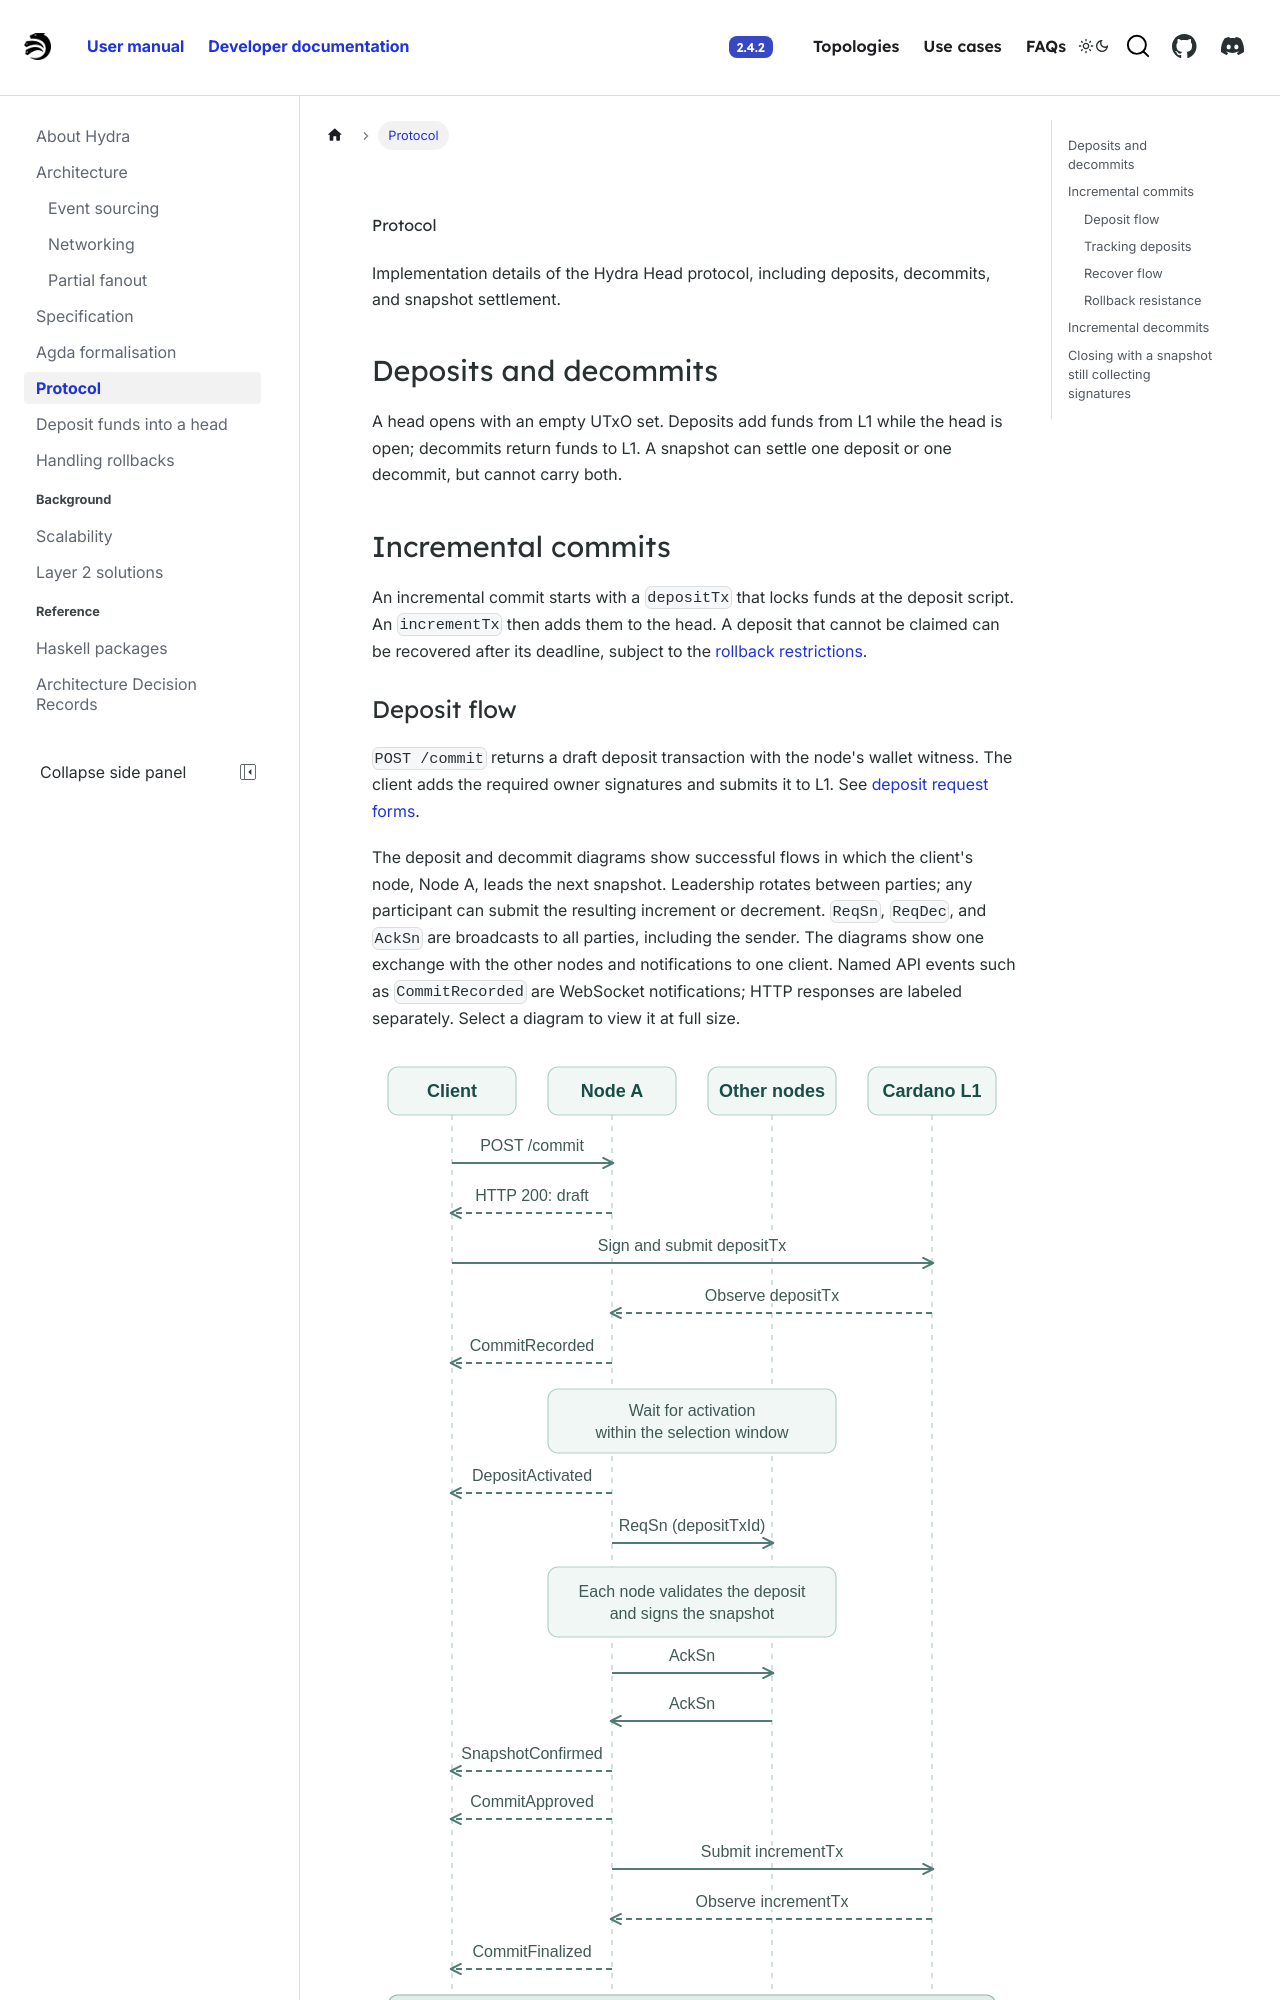

repository: cardano-scaling/hydra · page: head-protocol/docs/dev/protocol.html · generator: docusaurus

# Protocol

Implementation details of the Hydra Head protocol, including deposits,
decommits, and snapshot settlement.

## Deposits and decommits

A head opens with an empty UTxO set. Deposits add funds from L1 while the head
is open; decommits return funds to L1. A snapshot can settle one deposit or
one decommit, but cannot carry both.

## Incremental commits

An incremental commit starts with a `depositTx` that locks funds at the
deposit script. An `incrementTx` then adds them to the head. A deposit that
cannot be claimed can be recovered after its deadline, subject to the
[rollback restrictions](./rollbacks/index.md).

### Deposit flow

`POST /commit` returns a draft deposit transaction with the node's wallet
witness. The client adds the required owner signatures and submits it to L1.
See [deposit request forms](./commit.md).

The deposit and decommit diagrams show successful flows in which the client's
node, Node A, leads the next snapshot. Leadership rotates between parties;
any participant can submit the resulting increment or decrement. `ReqSn`,
`ReqDec`, and `AckSn` are broadcasts to all parties, including the sender.
The diagrams show one exchange with the other nodes and notifications to one
client. Named API events such as `CommitRecorded` are WebSocket notifications;
HTTP responses are labeled separately. Select a diagram to view it at full size.

[![A client drafts and submits a deposit. Node A proposes it by transaction ID, all parties sign, and an observed increment makes the outputs spendable on L2.](./deposit-flow.svg)](./deposit-flow.svg)

`ReqSn` identifies the deposit by its transaction ID. Each party resolves the
deposited UTxO from its own chain observations and signs a snapshot binding
both the ID and the UTxO. Collecting every party's `AckSn` confirms the
snapshot and approves the commit; observing the increment finalizes it.
